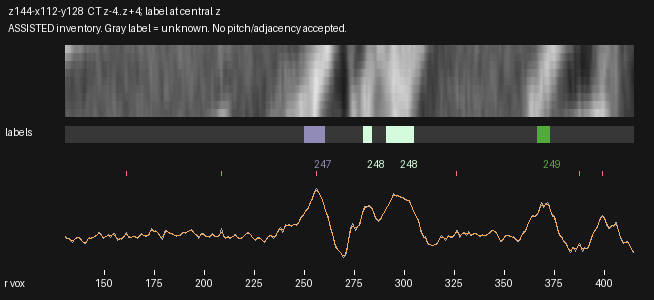

Source data for this figure (header and first rows):
radius_voxels, x_local, y_local, CT_mean3z, CT_central_z, CT_smoothed, label_nearest_central_z
130.5, 2.224, 69.35, 88.91, 86.76, 85.31, 0
131.0, 2.665, 69.59, 84.79, 82.23, 84.9, 0
131.5, 3.106, 69.82, 82.72, 80.07, 83.99, 0
132.0, 3.547, 70.06, 83.34, 81.46, 82.86, 0
132.5, 3.988, 70.29, 84.03, 82.88, 81.24, 0
133.0, 4.429, 70.53, 79.26, 77.76, 79.03, 0
133.5, 4.87, 70.77, 73.93, 71.86, 77.08, 0
134.0, 5.311, 71, 73.28, 71.25, 76.55, 0
134.5, 5.752, 71.24, 76.82, 75.55, 77.8, 0
135.0, 6.193, 71.47, 80.3, 79.89, 80.2, 0
135.5, 6.634, 71.71, 83.52, 83.61, 82.78, 0
136.0, 7.075, 71.94, 86.21, 86.54, 84.81, 0
136.5, 7.516, 72.18, 87.26, 87.79, 85.82, 0
137.0, 7.957, 72.41, 87.26, 87.54, 85.56, 0
137.5, 8.398, 72.65, 85.42, 84.9, 84.03, 0
138.0, 8.839, 72.89, 82.25, 80.91, 81.46, 0
138.5, 9.28, 73.12, 78.16, 76.69, 78.32, 0
139.0, 9.721, 73.36, 74.4, 73.3, 75.27, 0
139.5, 10.16, 73.59, 71.4, 70.57, 73.01, 0
140.0, 10.6, 73.83, 69.68, 68.79, 72.25, 0
140.5, 11.04, 74.06, 69.89, 68.81, 73.4, 0
141.0, 11.48, 74.3, 75.92, 74.21, 76.17, 0
141.5, 11.93, 74.54, 81.2, 78.98, 79.47, 0
142.0, 12.37, 74.77, 83.72, 82.03, 82.17, 0
142.5, 12.81, 75.01, 85.14, 84.22, 83.8, 0
143.0, 13.25, 75.24, 84.81, 83.95, 84.61, 0
143.5, 13.69, 75.48, 84.34, 82.96, 85.19, 0
144.0, 14.13, 75.71, 85.07, 83.63, 86.09, 0
144.5, 14.57, 75.95, 87.29, 86.95, 87.46, 0
145.0, 15.01, 76.18, 89.48, 90.02, 89.13, 0
145.5, 15.45, 76.42, 90.56, 90.64, 91.05, 0
146.0, 15.9, 76.66, 91.85, 91.48, 93.32, 0
146.5, 16.34, 76.89, 96.18, 96.37, 95.76, 0
147.0, 16.78, 77.13, 100.5, 101.6, 97.52, 0
147.5, 17.22, 77.36, 100.9, 102.3, 97.59, 0
148.0, 17.66, 77.6, 97.54, 98.52, 95.67, 0
148.5, 18.1, 77.83, 92.34, 92.74, 92.48, 0
149.0, 18.54, 78.07, 87.25, 87.19, 89.36, 0
149.5, 18.98, 78.3, 84.26, 83.84, 87.49, 0
150.0, 19.42, 78.54, 86.2, 85.96, 87.31, 0
150.5, 19.86, 78.78, 87.84, 87.66, 88.42, 0
151.0, 20.31, 79.01, 89.95, 90.01, 90.05, 0
151.5, 20.75, 79.25, 93.39, 93.66, 91.31, 0
152.0, 21.19, 79.48, 94.12, 94.25, 91.59, 0
152.5, 21.63, 79.72, 90.4, 90.17, 91.19, 0
153.0, 22.07, 79.95, 87.32, 87.07, 91.19, 0
153.5, 22.51, 80.19, 91.47, 91.65, 92.29, 0
154.0, 22.95, 80.43, 95.8, 96.16, 93.88, 0
154.5, 23.39, 80.66, 96.79, 96.8, 94.61, 0
155.0, 23.83, 80.9, 97.24, 96.98, 93.41, 0
155.5, 24.27, 81.13, 92.46, 91.78, 90.2, 0
156.0, 24.72, 81.37, 83.93, 82.73, 86.19, 0
156.5, 25.16, 81.6, 78.49, 77.1, 83.12, 0
157.0, 25.6, 81.84, 80.53, 79.37, 81.89, 0
157.5, 26.04, 82.07, 83.09, 82, 81.99, 0
158.0, 26.48, 82.31, 82.49, 80.85, 82.59, 0
158.5, 26.92, 82.55, 82.03, 79.91, 83.56, 0
159.0, 27.36, 82.78, 84.22, 82.75, 85.28, 0
159.5, 27.8, 83.02, 86.32, 85.87, 87.99, 0
160.0, 28.24, 83.25, 90.98, 91.46, 91.25, 0
... 509 more rows
